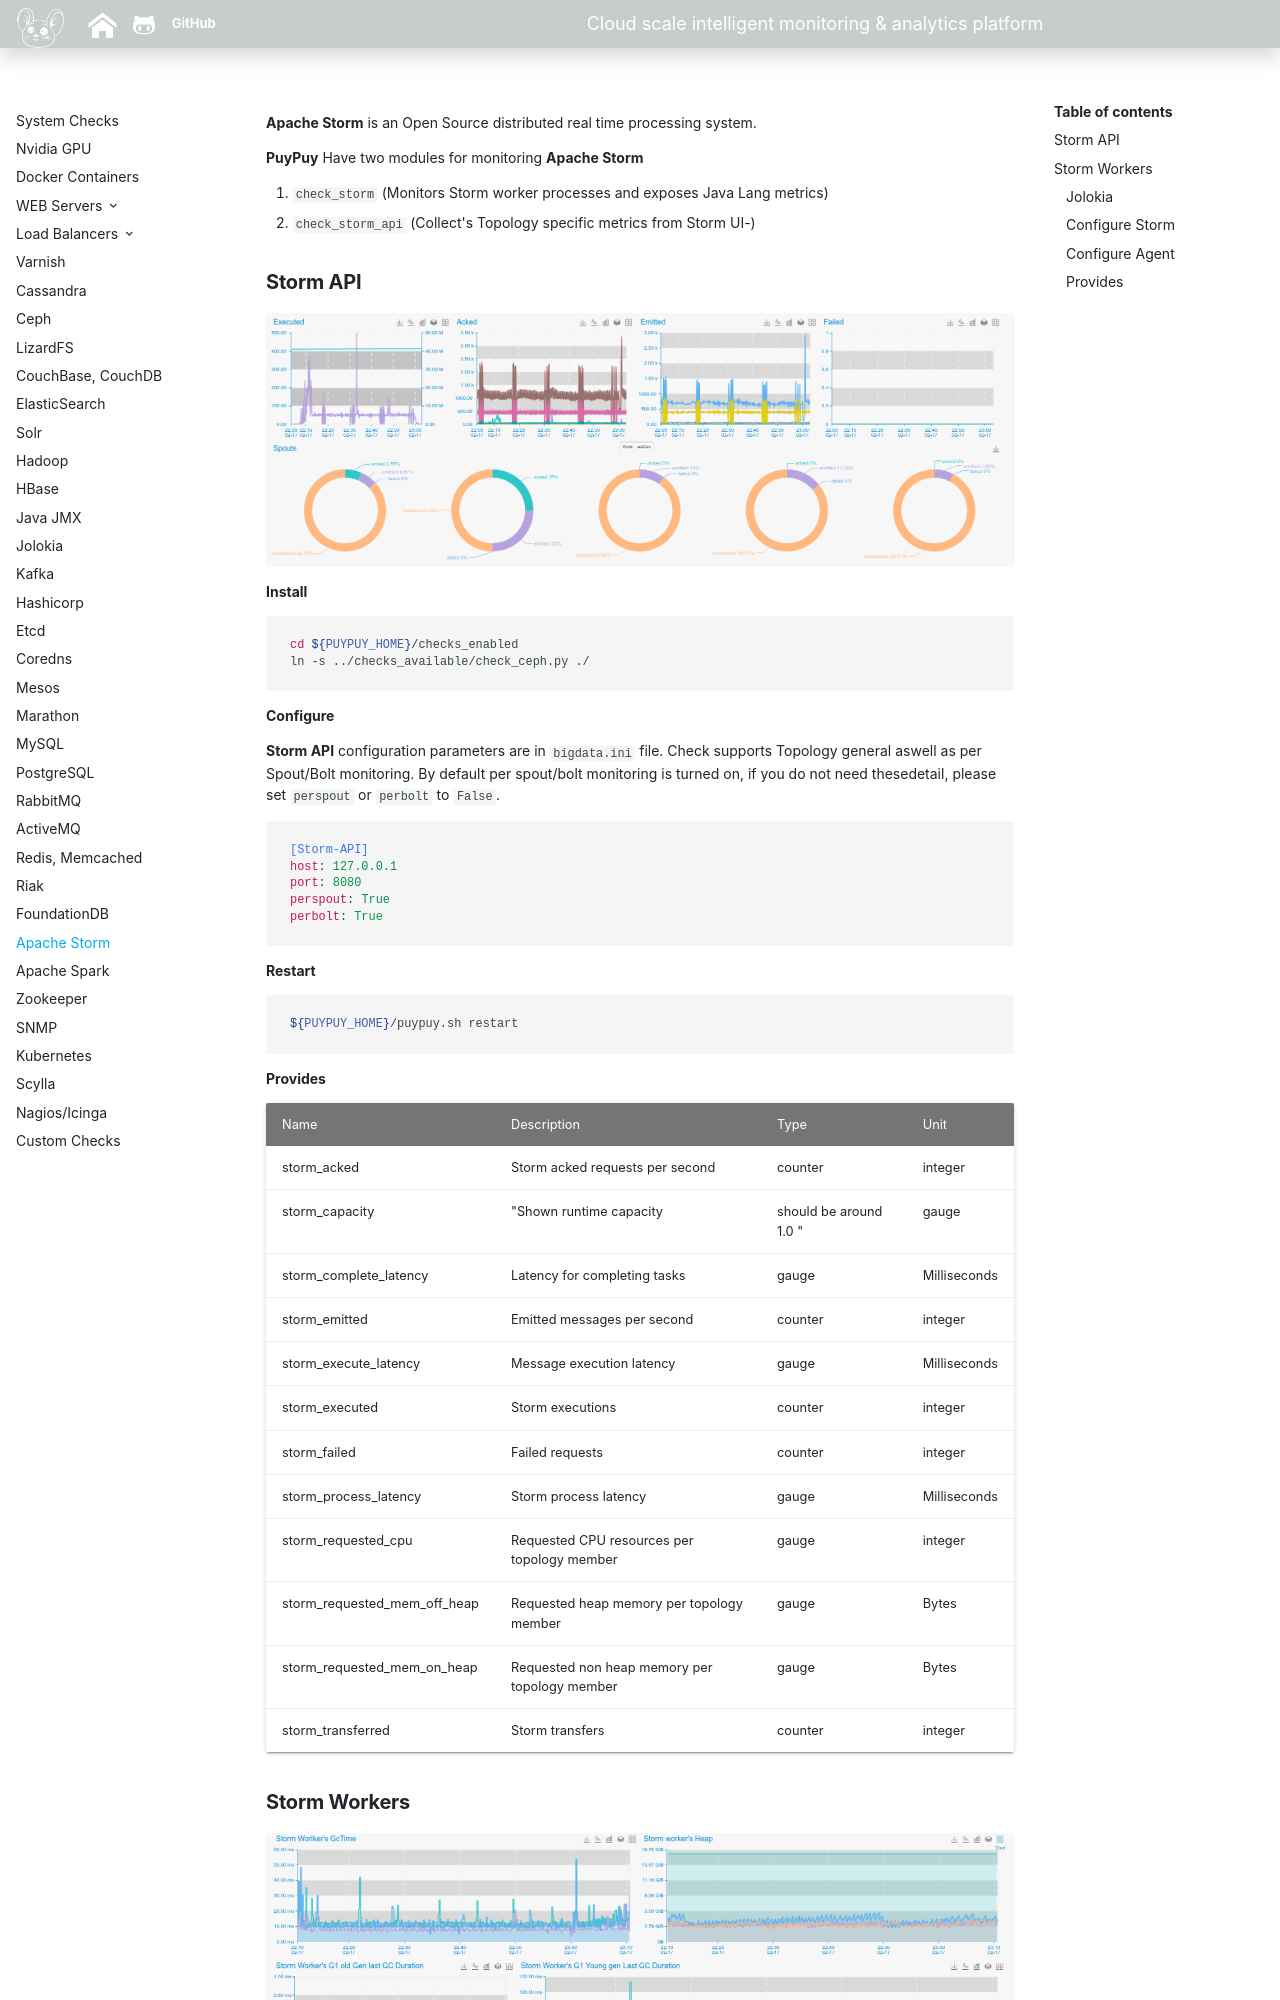

repository: sadoyan/puypuydocs · page: agent/storm/index.html · generator: mkdocs

**Apache Storm** is an Open Source distributed real time processing system. 

**PuyPuy** Have two modules for monitoring **Apache Storm**  

1. `check_storm` (Monitors Storm worker processes and exposes Java Lang metrics)
2. `check_storm_api` (Collect's Topology specific metrics from Storm UI-)

### **Storm API**

![Storm Workers](../images/storm.png)

**Install**

```bash
cd ${PUYPUY_HOME}/checks_enabled
ln -s ../checks_available/check_ceph.py ./
```

**Configure**

**Storm API** configuration parameters are in `bigdata.ini` file. 
Check supports Topology general aswell as per Spout/Bolt monitoring. 
By default per spout/bolt monitoring is turned on, if you do not need thesedetail, please set `perspout` or `perbolt` to `False`.  

```ini
[Storm-API]
host: 127.0.0.1
port: 8080
perspout: True
perbolt: True
```

**Restart**

```bash
${PUYPUY_HOME}/puypuy.sh restart
```

**Provides**

| Name  | Description | Type | Unit|
| ------------- | ------------- |------------- |------------- |
|storm_acked|Storm acked requests per second |counter|integer|
|storm_capacity|"Shown runtime capacity| should be around 1.0 "|gauge|None|
|storm_complete_latency|Latency for completing tasks |gauge|Milliseconds|
|storm_emitted|Emitted messages per second |counter|integer|
|storm_execute_latency|Message execution latency |gauge|Milliseconds|
|storm_executed|Storm executions |counter|integer|
|storm_failed|Failed requests |counter|integer|
|storm_process_latency|Storm process latency |gauge|Milliseconds|
|storm_requested_cpu|Requested CPU resources per topology member|gauge|integer|
|storm_requested_mem_off_heap|Requested heap memory per topology member|gauge|Bytes|
|storm_requested_mem_on_heap|Requested non heap memory per topology member|gauge|Bytes|
|storm_transferred|Storm transfers |counter|integer|

### **Storm Workers**

![Storm Workers](../images/stormw.png)
 
In order to gather Storm workers statistics, we need to download and enable **Jolokia JVM Agent**    

#### **Jolokia** 

```bash
cd /usr/share/java/
wget -O jolokia-agent.jar http://search.maven.org/remotecontent?filepath=org/jolokia/jolokia-jvm/1.3.6/jolokia-jvm-1.3.6-agent.jar
```
